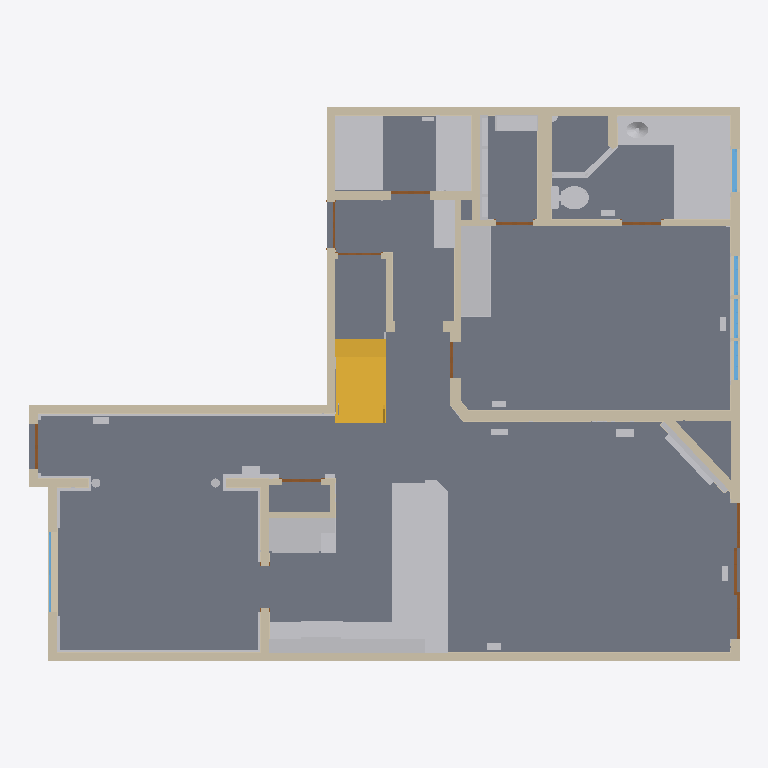
Plan cut of the same IFC building model at storey 'Level 1' (level 0.00 m, cut at 1.40 m), seen from above with north up, elements coloured by IFC class: 50 walls (beige), 43 other elements (light grey), 10 doors (brown), 6 windows (light blue), 1 slab (grey), 1 stair (yellow). Cut surfaces are drawn darker.
Extent 14.0 m × 10.9 m × 5.4 m (x, y, z). Storeys (1): Level 1 at 0.00 m. Elements (276): 120 IfcWallStandardCase, 113 IfcBuildingElementProxy, 12 IfcFurnishingElement, 12 IfcWindow, 11 IfcDoor, 5 IfcFlowTerminal, 1 IfcCovering, 1 IfcSlab, 1 IfcStair.

HEADER;
FILE_DESCRIPTION(('ViewDefinition [CoordinationView_V2.0]'),'2;1');
FILE_NAME('Project Number','2022-06-07T19:18:43',(''),(''),'The EXPRESS Data Manager Version 5.02.0100.07 : 28 Aug 2013','20180329_1100(x64) - Exporter 18.3.0.81 - Alternate UI 18.3.0.81','');
FILE_SCHEMA(('IFC2X3'));
ENDSEC;
DATA;
#115=IFCPROJECT('13L_7yZHr8WuoNuW4UsvAi',#41,'Project Number',$,$,'Project Name','Project Status',(#104,#112),#99);
#138895=IFCSITE('13L_7yZHr8WuoNuW4UsvAk',#41,'Default',$,'',#138894,$,$,.ELEMENT.,$,$,$,$,$);
#125=IFCBUILDING('13L_7yZHr8WuoNuW4UsvAj',#41,'',$,$,#32,$,'',.ELEMENT.,$,$,$);
#134=IFCBUILDINGSTOREY('13L_7yZHr8WuoNuW7X96r2',#41,'Level 1',$,$,#132,$,'Level 1',.ELEMENT.,-8.091186E-14);
#1178=IFCSLAB('2j4Ivzms59gQV3JMhK4LlY',#41,'Floor:Floor_5.9":698992',$,'Floor:Floor_5.9"',#1147,#1176,'698992',.FLOOR.);
#2768=IFCFURNISHINGELEMENT('3rWM8bgqvCOg7JDxwqM8Z9',#41,'Casework 1:Casework 1:699171',$,'Casework 1',#2767,#2762,'699171');
#176=IFCWALLSTANDARDCASE('0EGE1Hpcz4IRHav0rmYjRL',#41,'Wall',$,'Wall',#145,#172,'695971');
#39352=IFCSTAIR('05b$4Pe0z2MB4prVsQPhjl',#41,'Stair:Monolithic Stair:718882',$,'Stair:Monolithic Stair:689989',#39228,$,'718882',.NOTDEFINED.);
#56270=IFCFLOWTERMINAL('2QF2fmaeb1$wWejipSzX$x',#41,'Plumbing Fixtures 3:Plumbing Fixtures 1:724871',$,'Plumbing Fixtures 1',#56269,#56264,'724871');
#286=IFCWALLSTANDARDCASE('0EGE1Hpcz4IRHav0rmYjRJ',#41,'Wall',$,'Wall',#266,#284,'695973');
#248=IFCWALLSTANDARDCASE('0EGE1Hpcz4IRHav0rmYjRI',#41,'Wall',$,'Wall',#228,#246,'695972');
#48980=IFCFURNISHINGELEMENT('2QF2fmaeb1$wWejipSzXwS',#41,'Casework 7:Casework 2:724704',$,'Casework 2',#48979,#48974,'724704');
#828=IFCWALLSTANDARDCASE('0EGE1Hpcz4IRHav0rmYkai',#41,'Basic Wall:Wall_8":696666',$,'Basic Wall:Wall_8":696833',#789,#826,'696666');
#360=IFCWALLSTANDARDCASE('0EGE1Hpcz4IRHav0rmYjRH',#41,'Wall',$,'Wall',#340,#358,'695975');
#56105=IFCBUILDINGELEMENTPROXY('2QF2fmaeb1$wWejipSzXyC',#41,'Generic Models 31:Generic Models 4:724848',$,'Generic Models 4',#56104,#56099,'724848',$);
#74969=IFCFURNISHINGELEMENT('2QF2fmaeb1$wWejipSzW2v',#41,'Casework 9:Casework 4:725189',$,'Casework 4',#74968,#74963,'725189');
#323=IFCWALLSTANDARDCASE('0EGE1Hpcz4IRHav0rmYjRG',#41,'Wall',$,'Wall',#303,#321,'695974');
#75239=IFCBUILDINGELEMENTPROXY('2QF2fmaeb1$wWejipSzW5d',#41,'Specialty Equipment 12:Specialty Equipment 12:725275',$,'Specialty Equipment 12',#75238,#75233,'725275',$);
#75198=IFCBUILDINGELEMENTPROXY('2QF2fmaeb1$wWejipSzW5p',#41,'Specialty Equipment 11:Specialty Equipment 11:725263',$,'Specialty Equipment 11',#75197,#75192,'725263',$);
#3695=IFCFURNISHINGELEMENT('33IBnBgcv55OYNS0zHZQvM',#41,'Casework 2:Casework 2:709634',$,'Casework 2',#3694,#3689,'709634');
#8508=IFCBUILDINGELEMENTPROXY('0LI05UuNzDr8MLQ1JVORwe',#41,'Specialty Equipment 5:Specialty Equipment 5:714832',$,'Specialty Equipment 5',#8507,#8502,'714832',$);
#54472=IFCFURNISHINGELEMENT('2QF2fmaeb1$wWejipSzXz1',#41,'Casework 8:Casework 3:724797',$,'Casework 3',#54471,#54466,'724797');
#434=IFCWALLSTANDARDCASE('0EGE1Hpcz4IRHav0rmYjQZ',#41,'Basic Wall:Wall_10":696021',$,'Basic Wall:Wall_10":696133',#414,#432,'696021');
#397=IFCWALLSTANDARDCASE('0EGE1Hpcz4IRHav0rmYjRU',#41,'Wall',$,'Wall',#377,#395,'695976');
#39217=IFCBUILDINGELEMENTPROXY('05b$4Pe0z2MB4prVsQPhj5',#41,'Generic Models 19:Generic Models 12:718856',$,'Generic Models 12',#39216,#39211,'718856',$);
#477=IFCWALLSTANDARDCASE('0EGE1Hpcz4IRHav0rmYjQg',#41,'Basic Wall:Wall_4.5":696028',$,'Basic Wall:Wall_4.5":455599',#457,#475,'696028');
#1025=IFCWALLSTANDARDCASE('3_oos9fW96NRfoxq_wjP$Z',#41,'Basic Wall:Wall_6.5":698197',$,'Basic Wall:Wall_6.5":455596',#1005,#1023,'698197');
#94951=IFCFURNISHINGELEMENT('2QF2fmaeb1$wWejipSzW4d',#41,'Casework 6:Casework 6:725339',$,'Casework 6',#94950,#94945,'725339');
#618=IFCWALLSTANDARDCASE('0EGE1Hpcz4IRHav0rmYkZ4',#41,'Basic Wall:Wall_6.5":696498',$,'Basic Wall:Wall_6.5":455596',#598,#616,'696498');
#46181=IFCBUILDINGELEMENTPROXY('05b$4Pe0z2MB4prVsQPqB2',#41,'Generic Models 23:Generic Models 23:721295',$,'Generic Models 23',#46180,#46175,'721295',$);
#581=IFCWALLSTANDARDCASE('0EGE1Hpcz4IRHav0rmYkXA',#41,'Basic Wall:Wall_6.5":696380',$,'Basic Wall:Wall_6.5":455596',#561,#579,'696380');
#137808=IFCFURNISHINGELEMENT('3EoLhsTjz48x48AIqURlVx',#41,'Casework 11:Casework 11:831475',$,'Casework 11',#137807,#137802,'831475');
#655=IFCWALLSTANDARDCASE('0EGE1Hpcz4IRHav0rmYkYm',#41,'Basic Wall:Wall_4.5":696518',$,'Basic Wall:Wall_4.5":455599',#635,#653,'696518');
#957=IFCWALLSTANDARDCASE('3_oos9fW96NRfoxq_wjP_n',#41,'Basic Wall:Wall_6.5":698119',$,'Basic Wall:Wall_6.5":455596',#930,#955,'698119');
#1062=IFCWALLSTANDARDCASE('2DmPLHanfDtwZE6gsHkxcR',#41,'Basic Wall:Wall_6.5":698712',$,'Basic Wall:Wall_6.5":455596',#1042,#1060,'698712');
#52073=IFCFLOWTERMINAL('2QF2fmaeb1$wWejipSzXwV',#41,'Water Closet - 1:Water Closet - 1:724707',$,'Water Closet - 1',#52072,#52067,'724707');
#138387=IFCFURNISHINGELEMENT('3dPxIbPS9F5enLKN42xSEF',#41,'Casework 12:Casework 12:853689',$,'Casework 12',#138386,#138381,'853689');
#2861=IFCBUILDINGELEMENTPROXY('3rWM8bgqvCOg7JDxwqM8YU',#41,'Specialty Equipment 2:Specialty Equipment 2:699252',$,'Specialty Equipment 2',#2860,#2855,'699252',$);
#46022=IFCBUILDINGELEMENTPROXY('05b$4Pe0z2MB4prVsQPhk6',#41,'Generic Models 18:Generic Models 18:719051',$,'Generic Models 18',#46021,#46016,'719051',$);
#7528=IFCBUILDINGELEMENTPROXY('33IBnBgcv55OYNS0zHZQ$W',#41,'Specialty Equipment 4:Specialty Equipment 4:710068',$,'Specialty Equipment 4',#7527,#7522,'710068',$);
#75157=IFCFLOWTERMINAL('2QF2fmaeb1$wWejipSzW2F',#41,'Plumbing Fixtures 2:Plumbing Fixtures 2:725235',$,'Plumbing Fixtures 2',#75156,#75151,'725235');
#9616=IFCFLOWTERMINAL('05b$4Pe0z2MB4prVsQPhAn',#41,'Plumbing Fixtures 1:Plumbing Fixtures 1:717308',$,'Plumbing Fixtures 1',#9615,#9610,'717308');
#735=IFCWALLSTANDARDCASE('0EGE1Hpcz4IRHav0rmYkYZ',#41,'Basic Wall:Wall_4.5":696533',$,'Basic Wall:Wall_4.5":455599',#715,#733,'696533');
#135742=IFCWALLSTANDARDCASE('2t3IyyTpP4cfsEtYDyAskl',#41,'Basic Wall:Wall_4.5":801872',$,'Basic Wall:Wall_4.5":455599',#135722,#135740,'801872');
#2909=IFCWALLSTANDARDCASE('3rWM8bgqvCOg7JDxwqM8q3',#41,'Basic Wall:Wall_8":700137',$,'Basic Wall:Wall_8":696833',#2876,#2907,'700137');
#8678=IFCFURNISHINGELEMENT('05b$4Pe0z2MB4prVsQPgf4',#41,'Casework 5:Casework 5:715017',$,'Casework 5',#8677,#8672,'715017');
#911=IFCWALLSTANDARDCASE('0EGE1Hpcz4IRHav0rmYkaf',#41,'Basic Wall:Wall_8":696671',$,'Basic Wall:Wall_8":696833',#882,#909,'696671');
#3397=IFCWALLSTANDARDCASE('0s4gQYCXjC3RBrI_Acxt$b',#41,'Basic Wall:Wall Border_T1:708860',$,'Basic Wall:Wall Border_T1:455601',#3377,#3395,'708860');
#52307=IFCBUILDINGELEMENTPROXY('2QF2fmaeb1$wWejipSzXw8',#41,'Generic Models 28:Generic Models 1:724724',$,'Generic Models 1',#52306,#52301,'724724',$);
#48681=IFCWALLSTANDARDCASE('1n4YJNZlz1Z9TMdyI0eVE7',#41,'Basic Wall:Wall Border_T1:723297',$,'Basic Wall:Wall Border_T1:455601',#48661,#48679,'723297');
#136725=IFCDOOR('1IrEjVUAH1AP2fWKTEwM3F',#41,'Door_8:Door_8:803869',$,'Door_8',#140910,#136719,'803869',6.66666666666666,5.83333333333333);
#56047=IFCFLOWTERMINAL('2QF2fmaeb1$wWejipSzXyc',#41,'Plumbing Fixtures 10:Plumbing Fixtures 1:724826',$,'Plumbing Fixtures 1',#56046,#56041,'724826');
#97849=IFCBUILDINGELEMENTPROXY('08xokbs5D7A8zoZX$MQ$vc',#41,'Generic Models 45:Generic Models 45:768468',$,'Generic Models 45',#97848,#97843,'768468',$);
#544=IFCWALLSTANDARDCASE('0EGE1Hpcz4IRHav0rmYjQN',#41,'Basic Wall:Wall_6.5":696033',$,'Basic Wall:Wall_6.5":455596',#499,#542,'696033');
#59335=IFCWALLSTANDARDCASE('2QF2fmaeb1$wWejipSzW1T',#41,'Basic Wall:Wall Border_T1:725025',$,'Basic Wall:Wall Border_T1:455601',#59289,#59333,'725025');
#8440=IFCFURNISHINGELEMENT('0LI05UuNzDr8MLQ1JVOR6J',#41,'Casework 3:Casework 3:714603',$,'Casework 3',#8439,#8434,'714603');
#692=IFCWALLSTANDARDCASE('0EGE1Hpcz4IRHav0rmYkYx',#41,'Basic Wall:Wall_8":696525',$,'Basic Wall:Wall_8":696833',#672,#690,'696525');
#56384=IFCWINDOW('2QF2fmaeb1$wWejipSzX$p',#41,'Window_3:Window_3:724879',$,'Window_3',#140882,#56378,'724879',4.66666666666667,2.75);
#8474=IFCFURNISHINGELEMENT('0LI05UuNzDr8MLQ1JVOR5X',#41,'Casework 4:Casework 4:714649',$,'Casework 4',#8473,#8468,'714649');
#26386=IFCWALLSTANDARDCASE('05b$4Pe0z2MB4prVsQPhIO',#41,'Basic Wall:Wall Border_T1:718805',$,'Basic Wall:Wall Border_T1:455601',#26366,#26384,'718805');
#1130=IFCWALLSTANDARDCASE('2DmPLHanfDtwZE6gsHkxbx',#41,'Basic Wall:Wall_6.5":698808',$,'Basic Wall:Wall_6.5":455596',#1110,#1128,'698808');
#48607=IFCWALLSTANDARDCASE('1n4YJNZlz1Z9TMdyI0eVAn',#41,'Basic Wall:Wall Border_T1:723031',$,'Basic Wall:Wall Border_T1:455601',#48578,#48605,'723031');
#135779=IFCWALLSTANDARDCASE('2t3IyyTpP4cfsEtYDyAsjB',#41,'Basic Wall:Wall_4.5":801972',$,'Basic Wall:Wall_4.5":455599',#135759,#135777,'801972');
#57992=IFCWINDOW('2QF2fmaeb1$wWejipSzX_C',#41,'Window_5:Window_5:724976',$,'Window_5',#140856,#57986,'724976',4.58333333333333,2.5);
#58325=IFCWINDOW('2QF2fmaeb1$wWejipSzX_D',#41,'Window_6:Window_6:724977',$,'Window_6',#140802,#58319,'724977',4.58333333333333,2.5);
#58658=IFCWINDOW('2QF2fmaeb1$wWejipSzX_E',#41,'Window_10:Window_10:724978',$,'Window_10',#140748,#58652,'724978',4.58333333333333,2.5);
#52384=IFCBUILDINGELEMENTPROXY('2QF2fmaeb1$wWejipSzXzu',#41,'Generic Models 29:Generic Models 2:724740',$,'Generic Models 2',#52383,#52378,'724740',$);
#3322=IFCBUILDINGELEMENTPROXY('2tJgDqUqf1qRW_b8Doz0La',#41,'Generic Models 3:Generic Models 2:708606',$,'Generic Models 2',#3321,#3316,'708606',$);
#48566=IFCBUILDINGELEMENTPROXY('1n4YJNZlz1Z9TMdyI0eVm3',#41,'Generic Models 27:Generic Models 2:722661',$,'Generic Models 2',#48565,#48560,'722661',$);
#3169=IFCDOOR('2tJgDqUqf1qRW_b8Doz7hz',#41,'Door_1:Door_1:700519',$,'Door_1',#141280,#3163,'700519',6.58333333333333,2.91666666666667);
#135816=IFCWALLSTANDARDCASE('2t3IyyTpP4cfsEtYDyAshW',#41,'Basic Wall:Wall_4.5":802079',$,'Basic Wall:Wall_4.5":455599',#135796,#135814,'802079');
#137104=IFCDOOR('1IrEjVUAH1AP2fWKTEwNpc',#41,'Door_10:Door_10:809012',$,'Door_10',#140936,#137098,'809012',6.66666666666667,2.91666666666667);
#59120=IFCBUILDINGELEMENTPROXY('2QF2fmaeb1$wWejipSzW1p',#41,'Generic Models 35:Generic Models 8:725007',$,'Generic Models 8',#59119,#59114,'725007',$);
#136000=IFCDOOR('2t3IyyTpP4cfsEtYDyAsgA',#41,'Door_9:Door_9:802165',$,'Door_9',#141362,#135994,'802165',6.58333333333333,2.5);
#49179=IFCDOOR('2QF2fmaeb1$wWejipSzXwU',#41,'Door_2:Door_2:724706',$,'Door_2',#141102,#49173,'724706',6.83333333333333,2.5);
#74435=IFCDOOR('2QF2fmaeb1$wWejipSzW3Y',#41,'Door_5:Door_5:725150',$,'Door_5',#141132,#74429,'725150',6.58333333333333,2.5);
#59545=IFCDOOR('2QF2fmaeb1$wWejipSzW1U',#41,'Door_3:Door_3:725026',$,'Door_3',#141076,#59539,'725026',6.83333333333333,2.33333333333333);
#95998=IFCBUILDINGELEMENTPROXY('1aEbg3Wdn5txBK1Ndq_Jt5',#41,'Generic Models 41:Generic Models 2:752016',$,'Generic Models 2',#95997,#95992,'752016',$);
#59811=IFCDOOR('2QF2fmaeb1$wWejipSzW1P',#41,'Door_4:Door_4:725029',$,'Door_4',#141220,#59805,'725029',6.66666666666667,2.33333333333333);
#3281=IFCBUILDINGELEMENTPROXY('2tJgDqUqf1qRW_b8Doz0LP',#41,'Generic Models 2:Generic Models 2:708547',$,'Generic Models 2',#3280,#3275,'708547',$);
#75272=IFCWALLSTANDARDCASE('2QF2fmaeb1$wWejipSzW5W',#41,'Basic Wall:Wall Border_T1:725276',$,'Basic Wall:Wall Border_T1:455601',#75252,#75270,'725276');
#74646=IFCDOOR('2QF2fmaeb1$wWejipSzW3Z',#41,'Door_6:Door_6:725151',$,'Door_6',#140994,#74640,'725151',6.58333333333333,2.91666666666667);
#8184=IFCBUILDINGELEMENTPROXY('0LI05UuNzDr8MLQ1JVORBe',#41,'Generic Models 11:Generic Models 2:713744',$,'Generic Models 2',#8183,#8178,'713744',$);
#95168=IFCDOOR('2QF2fmaeb1$wWejipSza7P',#41,'Door_7:Door_7:741797',$,'Door_7',#141192,#95162,'741797',6.58333333333333,2.75);
#46063=IFCBUILDINGELEMENTPROXY('05b$4Pe0z2MB4prVsQPqCH',#41,'Generic Models 6:Generic Models 2:720988',$,'Generic Models 2',#46062,#46057,'720988',$);
#27193=IFCWALLSTANDARDCASE('05b$4Pe0z2MB4prVsQPhIx',#41,'Basic Wall:Wall Border_T1:718838',$,'Basic Wall:Wall Border_T1:455601',#27173,#27191,'718838');
#138450=IFCWALLSTANDARDCASE('3dPxIbPS9F5enLKN42xSAl',#41,'Basic Wall:Wall Border_T1:853913',$,'Basic Wall:Wall Border_T1:455601',#138430,#138448,'853913');
#57353=IFCBUILDINGELEMENTPROXY('2QF2fmaeb1$wWejipSzX_s',#41,'Generic Models 33:Generic Models 6:724938',$,'Generic Models 6',#57352,#57347,'724938',$);
#60259=IFCBUILDINGELEMENTPROXY('2QF2fmaeb1$wWejipSzW0O',#41,'Generic Models 36:Generic Models 6:725092',$,'Generic Models 6',#60258,#60253,'725092',$);
#60339=IFCBUILDINGELEMENTPROXY('2QF2fmaeb1$wWejipSzW06',#41,'Generic Models 37:Generic Models 6:725114',$,'Generic Models 6',#60338,#60333,'725114',$);
#26764=IFCWINDOW('05b$4Pe0z2MB4prVsQPhIJ',#41,'Window_2:Window_2:718814',$,'Window_2',#141022,#26758,'718814',5.58333333333333,2.58333333333333);
#26887=IFCWINDOW('05b$4Pe0z2MB4prVsQPhII',#41,'Window_1:Window_1:718815',$,'Window_1',#141048,#26881,'718815',5.58333333333333,2.58333333333333);
#98208=IFCWALLSTANDARDCASE('1nvKSGbG52TQMONGpXh1tF',#41,'Basic Wall:Wall Border_T1:770975',$,'Basic Wall:Wall Border_T1:455601',#98188,#98206,'770975');
#98134=IFCWALLSTANDARDCASE('2BeBj0G1TFMQsvv0vP_hJK',#41,'Basic Wall:Wall Border_T1:769995',$,'Basic Wall:Wall Border_T1:455601',#98114,#98132,'769995');
#26645=IFCWALLSTANDARDCASE('05b$4Pe0z2MB4prVsQPhIG',#41,'Basic Wall:Wall Border_T1:718813',$,'Basic Wall:Wall Border_T1:455601',#26625,#26643,'718813');
#98060=IFCWALLSTANDARDCASE('2BeBj0G1TFMQsvv0vP_hLk',#41,'Basic Wall:Wall Border_T1:769649',$,'Basic Wall:Wall Border_T1:455601',#98040,#98058,'769649');
#3580=IFCBUILDINGELEMENTPROXY('0vRzjZzzv9Teq_dTT$_M_n',#41,'Generic Models 8:Generic Models 6:709434',$,'Generic Models 6',#3579,#3574,'709434',$);
#52106=IFCWALLSTANDARDCASE('2QF2fmaeb1$wWejipSzXwO',#41,'Basic Wall:Wall Border_T1:724708',$,'Basic Wall:Wall Border_T1:455601',#52086,#52104,'724708');
#3539=IFCBUILDINGELEMENTPROXY('0vRzjZzzv9Teq_dTT$_Mvd',#41,'Generic Models 7:Generic Models 6:709356',$,'Generic Models 6',#3538,#3533,'709356',$);
#39516=IFCBUILDINGELEMENTPROXY('05b$4Pe0z2MB4prVsQPhle',#41,'Generic Models 21:Generic Models 16:719013',$,'Generic Models 16',#39515,#39510,'719013',$);
#52143=IFCWALLSTANDARDCASE('2QF2fmaeb1$wWejipSzXwP',#41,'Basic Wall:Wall Border_T1:724709',$,'Basic Wall:Wall Border_T1:455601',#52123,#52141,'724709');
#57160=IFCWALLSTANDARDCASE('2QF2fmaeb1$wWejipSzX$N',#41,'Basic Wall:Wall Border_T1:724907',$,'Basic Wall:Wall Border_T1:455601',#57123,#57158,'724907');
#57271=IFCWALLSTANDARDCASE('2QF2fmaeb1$wWejipSzX$1',#41,'Basic Wall:Wall Border_T1:724925',$,'Basic Wall:Wall Border_T1:455601',#57251,#57269,'724925');
#56793=IFCWALLSTANDARDCASE('2QF2fmaeb1$wWejipSzX$K',#41,'Basic Wall:Wall Border_T1:724904',$,'Basic Wall:Wall Border_T1:455601',#56773,#56791,'724904');
#56847=IFCWALLSTANDARDCASE('2QF2fmaeb1$wWejipSzX$L',#41,'Basic Wall:Wall Border_T1:724905',$,'Basic Wall:Wall Border_T1:455601',#56810,#56845,'724905');
#59272=IFCWALLSTANDARDCASE('2QF2fmaeb1$wWejipSzW1S',#41,'Basic Wall:Wall Border_T1:725024',$,'Basic Wall:Wall Border_T1:455601',#59252,#59270,'725024');
#9815=IFCWALLSTANDARDCASE('05b$4Pe0z2MB4prVsQPhJr',#41,'Basic Wall:Wall Border_T1:718776',$,'Basic Wall:Wall Border_T1:455601',#9795,#9813,'718776');
#56576=IFCBUILDINGELEMENTPROXY('2QF2fmaeb1$wWejipSzX$U',#41,'Generic Models 32:Generic Models 5:724898',$,'Generic Models 5',#56575,#56570,'724898',$);
#97635=IFCWALLSTANDARDCASE('08xokbs5D7A8zoZX$MQ$36',#41,'Basic Wall:Wall Border_T1:767860',$,'Basic Wall:Wall Border_T1:455601',#97615,#97633,'767860');
#772=IFCWALLSTANDARDCASE('0EGE1Hpcz4IRHav0rmYkYN',#41,'Basic Wall:Wall_4.5":696545',$,'Basic Wall:Wall_4.5":455599',#752,#770,'696545');
#98331=IFCBUILDINGELEMENTPROXY('0ryySjzVX0WwBKRPNKGBm0',#41,'Generic Models 48:Generic Models 48:771661',$,'Generic Models 48',#98330,#98325,'771661',$);
#26423=IFCWALLSTANDARDCASE('05b$4Pe0z2MB4prVsQPhIQ',#41,'Basic Wall:Wall Border_T1:718807',$,'Basic Wall:Wall Border_T1:455601',#26403,#26421,'718807');
#26608=IFCWALLSTANDARDCASE('05b$4Pe0z2MB4prVsQPhIH',#41,'Basic Wall:Wall Border_T1:718812',$,'Basic Wall:Wall Border_T1:455601',#26588,#26606,'718812');
#98171=IFCWALLSTANDARDCASE('1nvKSGbG52TQMONGpXh1yc',#41,'Basic Wall:Wall Border_T1:770422',$,'Basic Wall:Wall Border_T1:455601',#98151,#98169,'770422');
#52180=IFCWALLSTANDARDCASE('2QF2fmaeb1$wWejipSzXwQ',#41,'Basic Wall:Wall Border_T1:724710',$,'Basic Wall:Wall Border_T1:455601',#52160,#52178,'724710');
ENDSEC;